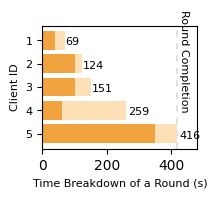

This chart was generated by the following Python code: (Note: this script raises an exception after producing the figure.)
import matplotlib.pyplot as plt
import numpy as np

plt.rcParams["font.family"] = "Times New Roman"

def my_horizontal_stacked(y, datas, yticklabels,
               legend_labels, xlabel, ylabel, path):
    fig = plt.figure(figsize=(2, 1.6), dpi=1200)
    ax = fig.add_subplot(111)
    colors = ['#f1a340','#fee0b6','#d8daeb','#998ec3','#542788']
    fontsize = 8

    current_left = np.zeros(len(yticklabels))
    for idx, col in enumerate(datas):

        ax.barh(y, col, left=current_left,
               color=colors[idx], label=legend_labels[idx])
        current_left += col
        if idx == len(datas) - 1:
            for yi, li in zip(y, current_left):
                ax.text(li * 1.02, yi - 0.2, "{:.0f}".format(li),
                        fontsize=fontsize)

    ax.axvline(x=current_left[0], ymin=0, ymax=1,
               color='#e0e0e0', dashes=[3, 3, 3, 3])
    ax.text(current_left[0] * 1.02, 1,
            "Round Completion", rotation=270, fontsize=fontsize)

    ax.set_xlabel(xlabel, fontsize=fontsize)
    ax.set_ylabel(ylabel, fontsize=fontsize)
    ax.set_yticks(y)
    ax.set_yticklabels(yticklabels, fontsize=fontsize)
    ax.set_xlim(0, ax.get_xlim()[1]*1.1)
    for tick in ax.xaxis.get_major_ticks():
        tick.label.set_fontsize(fontsize)

    ax.spines['right'].set_visible(False)
    ax.spines['top'].set_visible(False)
    ax.legend(loc=(0.4, 0.7), fontsize=fontsize, frameon=False)
    plt.savefig(path, bbox_inches='tight')


def run():
    y = np.arange(5)
    datas = [[350, 60, 100, 100, 40],
             [66, 199, 51, 24, 29]]
    yticklabels = [str(i+1) for i in y]
    yticklabels.reverse()
    legend_labels = ["Comp.", "Comm."]
    xlabel = "Time Breakdown of a Round (s)"
    ylabel = "Client ID"
    path = "straggler"
    my_horizontal_stacked(y, datas, yticklabels, legend_labels, xlabel, ylabel, path)


run()